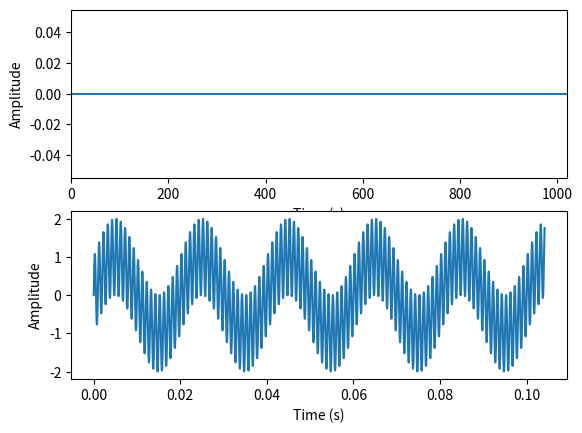

Write the Python code that produced this figure.
import matplotlib.pyplot as plt
import numpy as np

def simpleRemoveNoise(freq, fpass):
  filteredFreq = np.empty(len(freq))

  for i, f in enumerate(freq):
    if (fpass-50 < i < fpass+50):
      if (f < 1):
        filteredFreq[i] = 0
    else:
      filteredFreq[i] = 0

    # filteredFreq = np.array([f if (fpass-50<i)])
  return filteredFreq

f = 1000
fnoise = 50
fs = 48000 # sampling frequency
nSamples = fs

t = np.array([x/fs for x in range(nSamples)])
signal = np.sin(2*np.pi*f*t)
noise = np.sin(2*np.pi*fnoise*t)
y = signal + noise

fftOutput = np.fft.fft(y)
fftFreq = np.abs(fftOutput)

filteredFreq = simpleRemoveNoise(fftFreq, f)

# 1- FFT
plt.subplot(2,1,1) # subplot(nrows, ncols, plotIndex)
# If we are sampling at fs, at most, we can only recreate
# 0 to fs/2 frequencies. I think the remainder of the plot,
# fs/2 onwards, is related to the complex conjugate.
plt.xlim(0, f+20)
plt.xlabel('Time (s)')
plt.ylabel('Amplitude')
# plt.plot(t[:5000], y[:5000])
plt.plot(filteredFreq)

# 2 - signal
plt.subplot(2,1,2)
plt.xlabel('Time (s)')
plt.ylabel('Amplitude')
plt.plot(t[:5000], y[:5000])

plt.show()